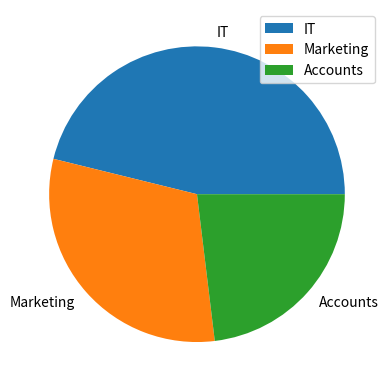

The matplotlib source for this figure:
import matplotlib.pyplot as plt

# Define Size of Graph
# plt.figure(figsize=(6,6))

jobs = [120, 80, 60]
domains = ["IT", "Marketing", "Accounts"]

plt.pie(jobs, labels=domains)
plt.legend()
plt.show()